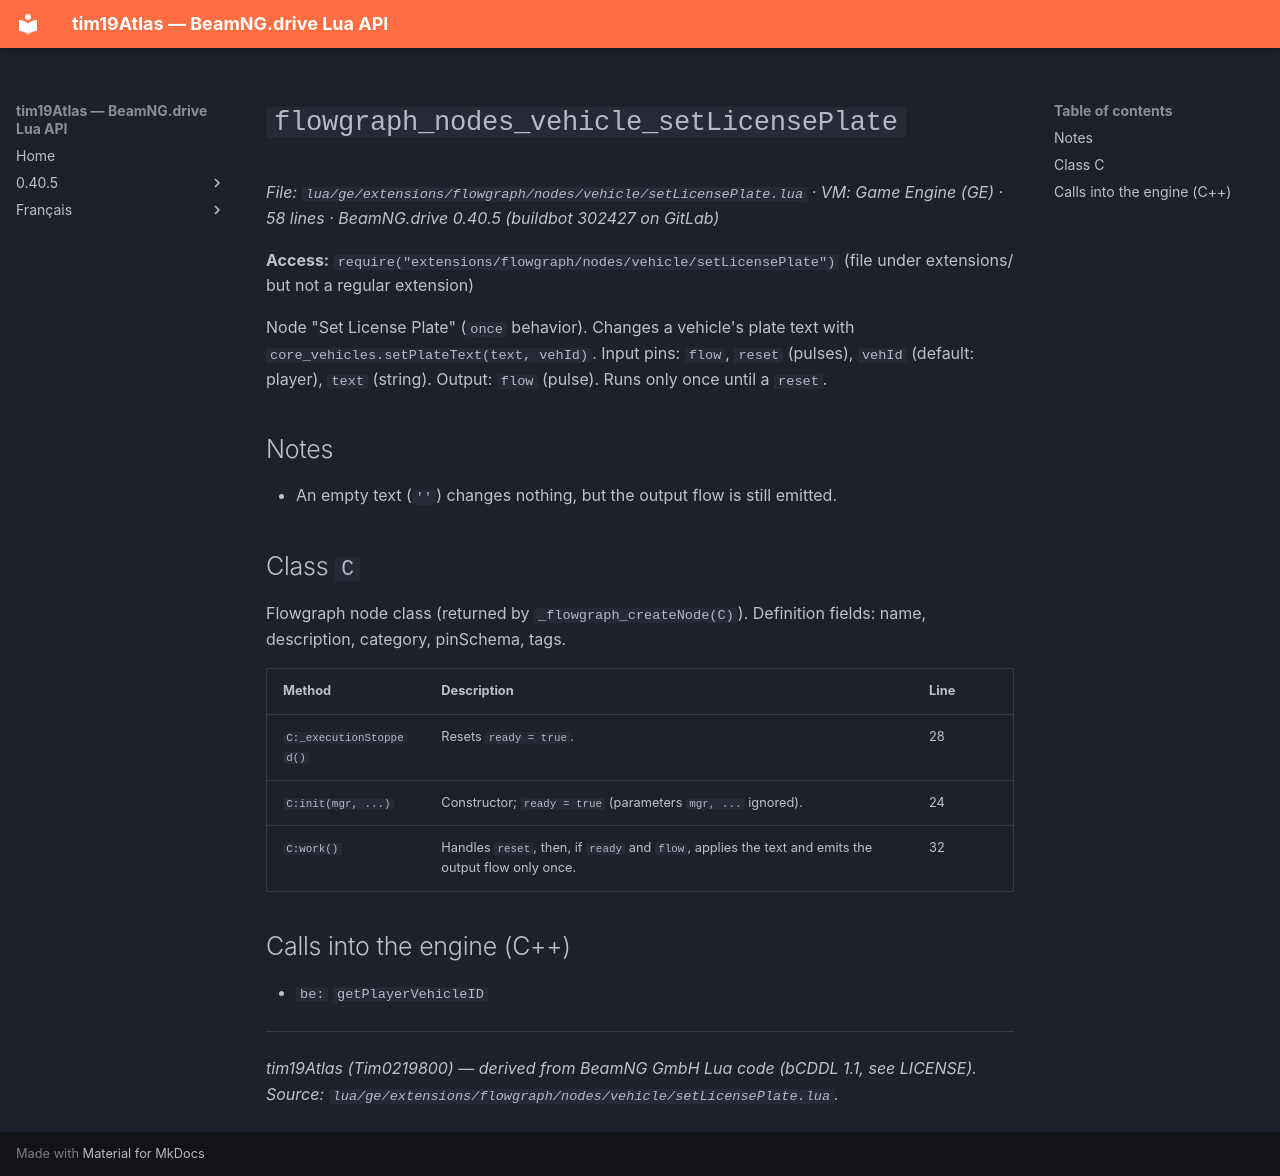

repository: Tim0219800/beamng-lua-atlas · page: 0.40.5/ge/extensions/flowgraph/nodes/vehicle/setLicensePlate.html · generator: mkdocs

# `flowgraph_nodes_vehicle_setLicensePlate`

*File: `lua/ge/extensions/flowgraph/nodes/vehicle/setLicensePlate.lua` · VM: Game Engine (GE) · 58 lines · BeamNG.drive 0.40.5 (buildbot 302427 on GitLab)*

**Access:** `require("extensions/flowgraph/nodes/vehicle/setLicensePlate")` (file under extensions/ but not a regular extension)

Node "Set License Plate" (`once` behavior). Changes a vehicle's plate text with `core_vehicles.setPlateText(text, vehId)`. Input pins: `flow`, `reset` (pulses), `vehId` (default: player), `text` (string). Output: `flow` (pulse). Runs only once until a `reset`.

## Notes

- An empty text (`''`) changes nothing, but the output flow is still emitted.

## Class `C`

Flowgraph node class (returned by `_flowgraph_createNode(C)`). Definition fields: name, description, category, pinSchema, tags.

| Method | Description | Line |
|---|---|---|
| `C:_executionStopped()` | Resets `ready = true`. | 28 |
| `C:init(mgr, ...)` | Constructor; `ready = true` (parameters `mgr, ...` ignored). | 24 |
| `C:work()` | Handles `reset`, then, if `ready` and `flow`, applies the text and emits the output flow only once. | 32 |

## Calls into the engine (C++)

- `be:` `getPlayerVehicleID`

---
*tim19Atlas (Tim0219800) — derived from BeamNG GmbH Lua code (bCDDL 1.1, see LICENSE). Source: `lua/ge/extensions/flowgraph/nodes/vehicle/setLicensePlate.lua`.*
